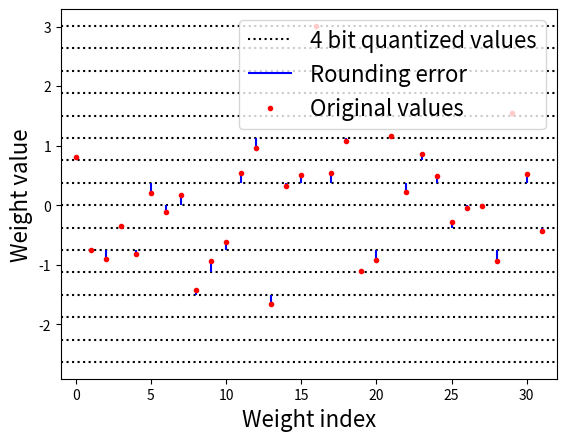

Source code (Python):
#!/usr/bin/env python3

import numpy as np
import matplotlib.pyplot as plt

values = np.random.randn(32)
amax = np.max(np.abs(values))
quant_delta = amax / 8

if np.max(values) > np.abs(np.min(values)):
    quant_y = np.linspace(start=-7/8*amax, stop=amax, num=16)
else:
    quant_y = np.linspace(start=-amax, stop=7/8*amax, num=16)

rounding_error_low = []
rounding_error_high = []

for value in values:
    round_down = value - value % quant_delta
    if value - round_down < round_down + quant_delta - value:
        rounding_error_low.append(round_down)
        rounding_error_high.append(value)
    else:
        rounding_error_low.append(value)
        rounding_error_high.append(round_down + quant_delta)

plt.hlines(quant_y, -1, 32, linestyles="dotted", color="black", label="4 bit quantized values")
plt.vlines(np.arange(32), rounding_error_low, rounding_error_high, color="blue", label="Rounding error")
plt.plot(np.arange(32), values, ".", color="red", label="Original values")

plt.xlabel("Weight index", fontsize=16)
plt.ylabel("Weight value", fontsize=16)
plt.legend(loc="upper right", fontsize=16)
plt.xlim(-1, 32)
plt.savefig("010_quantization_rounding_error.png", dpi=240)
plt.show()
